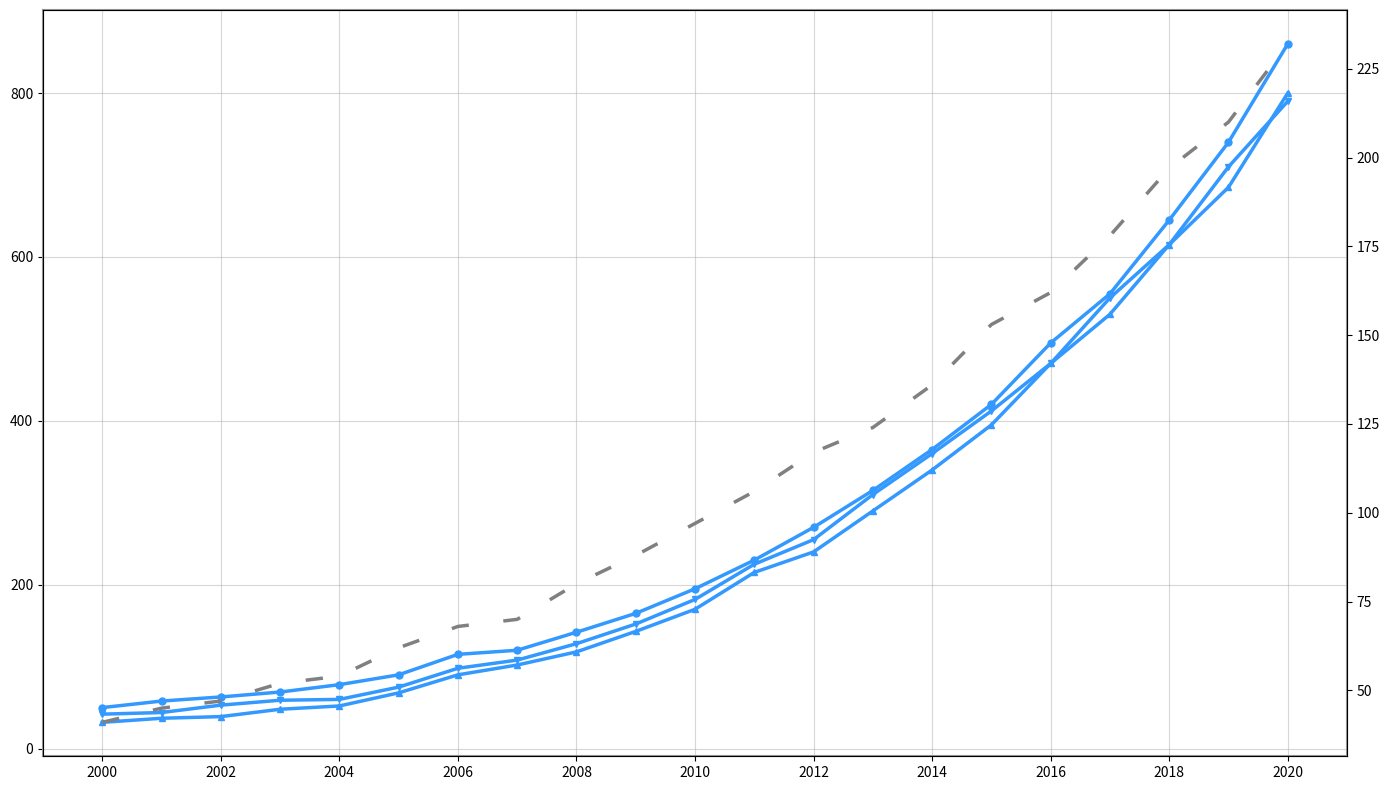

This chart was generated by the following Python code:
import matplotlib.pyplot as plt
import numpy as np

# Years from 2000 to 2020
years = np.arange(2000, 2021)

# Artificially altered data for renewable energy production (MegaWatts) for three countries
country_data = {
    'EcoLand': [50, 58, 63, 69, 78, 90, 115, 120, 142, 165, 195, 230, 270, 315, 365, 420, 495, 555, 645, 740, 860],
    'GreenVille': [42, 44, 53, 59, 60, 75, 98, 108, 128, 152, 182, 225, 255, 310, 360, 412, 470, 550, 615, 710, 790],
    'Sustainia': [32, 37, 39, 48, 52, 68, 90, 102, 118, 143, 170, 215, 240, 290, 340, 395, 470, 530, 615, 685, 800]
}

global_growth_rate = np.array([41, 45, 47, 52, 54, 62, 68, 70, 80, 88, 97, 106, 117, 124, 136, 153, 162, 178, 197, 210, 232])

fig, ax1 = plt.subplots(figsize=(14, 8))
single_color = '#3399ff'
markers = ['o', 'v', '^']

# Apply consistent color to all country plots
for (country, marker) in zip(country_data.keys(), markers):
    ax1.plot(years, country_data[country], color=single_color, linewidth=2.5, marker=marker, markersize=5)

ax2 = ax1.twinx()
ax2.plot(years, global_growth_rate, color='grey', linestyle=(0, (5, 10)), linewidth=2.5)

ax1.set_xticks(np.arange(2000, 2021, 2))
ax1.grid(True, linestyle='-', which='major', axis='both', alpha=0.5)

for spine in ax1.spines.values():
    spine.set_edgecolor('#999999')
    spine.set_linewidth(1.5)

plt.tight_layout()
plt.show()
